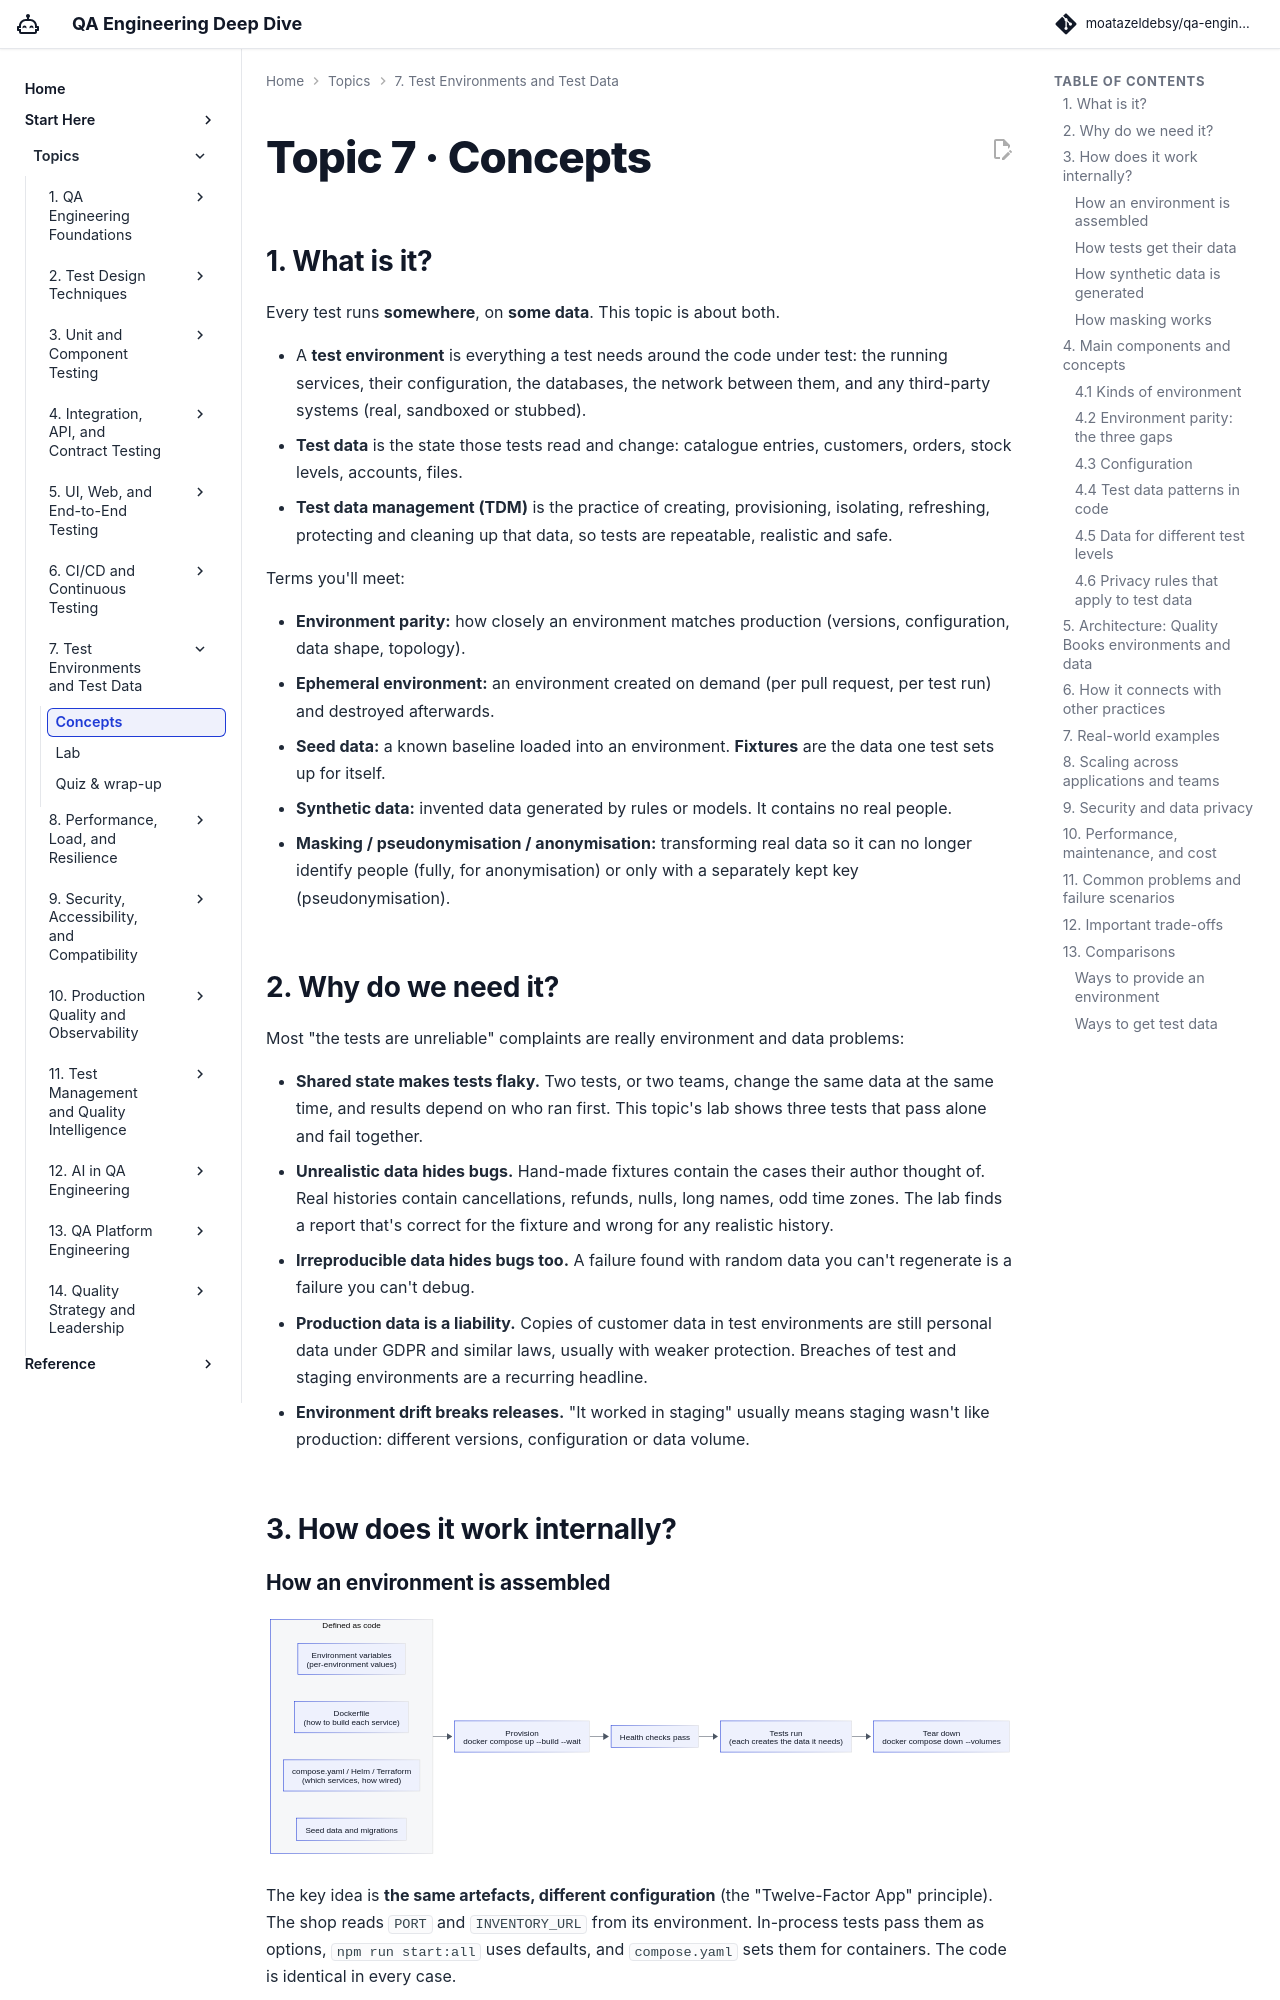

repository: moatazeldebsy/qa-ai-era-workshop · page: topics/07-env-data/concepts/index.html · generator: mkdocs

# Topic 7 · Concepts

## 1. What is it?

Every test runs **somewhere**, on **some data**. This topic is about both.

- A **test environment** is everything a test needs around the code under test: the running services, their configuration, the databases, the network between them, and any third-party systems (real, sandboxed or stubbed).
- **Test data** is the state those tests read and change: catalogue entries, customers, orders, stock levels, accounts, files.
- **Test data management (TDM)** is the practice of creating, provisioning, isolating, refreshing, protecting and cleaning up that data, so tests are repeatable, realistic and safe.

Terms you'll meet:

- **Environment parity:** how closely an environment matches production (versions, configuration, data shape, topology).
- **Ephemeral environment:** an environment created on demand (per pull request, per test run) and destroyed afterwards.
- **Seed data:** a known baseline loaded into an environment. **Fixtures** are the data one test sets up for itself.
- **Synthetic data:** invented data generated by rules or models. It contains no real people.
- **Masking / pseudonymisation / anonymisation:** transforming real data so it can no longer identify people (fully, for anonymisation) or only with a separately kept key (pseudonymisation).

## 2. Why do we need it?

Most "the tests are unreliable" complaints are really environment and data problems:

- **Shared state makes tests flaky.** Two tests, or two teams, change the same data at the same time, and results depend on who ran first. This topic's lab shows three tests that pass alone and fail together.
- **Unrealistic data hides bugs.** Hand-made fixtures contain the cases their author thought of. Real histories contain cancellations, refunds, nulls, long names, odd time zones. The lab finds a report that's correct for the fixture and wrong for any realistic history.
- **Irreproducible data hides bugs too.** A failure found with random data you can't regenerate is a failure you can't debug.
- **Production data is a liability.** Copies of customer data in test environments are still personal data under GDPR and similar laws, usually with weaker protection. Breaches of test and staging environments are a recurring headline.
- **Environment drift breaks releases.** "It worked in staging" usually means staging wasn't like production: different versions, configuration or data volume.

## 3. How does it work internally?
